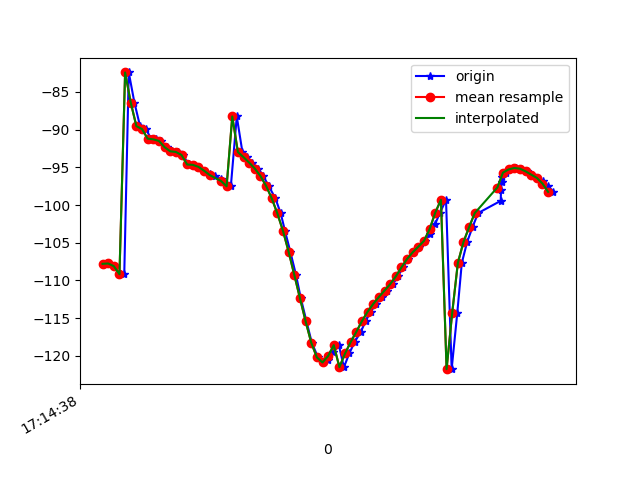

Values plotted in this chart, from the file beside it:
1618852478088, 1548173930742287, -107.790115, 19.715317, -16.470623
1618852478100, 1548173949973057, -107.7, 20.08, -17.11
1618852478120, 1548173969203827, -108.1, 20.39, -16.64
1618852478140, 1548173988434597, -109.2, 21.76, -16.77
1618852478157, 1548174007665367, -109.2, 22.03, -17.23
1618852478173, 1548174026896137, -82.41, 16.46, -16.55
1618852478193, 1548174046126907, -86.4, 20.54, -16.87
1618852478213, 1548174065357677, -89.53, 23.81, -17.44
1618852478233, 1548174084588447, -89.91, 23.98, -16.92
1618852478253, 1548174103819217, -91.19, 25.1, -16.84
1618852478269, 1548174123049987, -91.28, 25.44, -17.64
1618852478288, 1548174142280757, -91.49, 25.57, -17.59
1618852478308, 1548174161511527, -92.32, 25.97, -16.84
1618852478326, 1548174180742297, -92.86, 26.7, -17.62
1618852478346, 1548174199973067, -92.95, 26.87, -17.87
1618852478365, 1548174219203837, -93.35, 27.03, -17.24
1618852478385, 1548174238434607, -94.62, 28.09, -17.1
1618852478403, 1548174257665377, -94.66, 28.31, -17.85
1618852478420, 1548174276896147, -94.93, 28.35, -17.68
1618852478441, 1548174296126917, -95.44, 28.7, -17.69
1618852478460, 1548174315357687, -95.84, 28.97, -17.75
1618852478479, 1548174334588457, -96.19, 29.2, -17.79
1618852478500, 1548174353819227, -96.59, 29.47, -17.76
1618852478518, 1548174373049997, -97.02, 29.81, -17.67
1618852478535, 1548174392280767, -97.5, 30.23, -17.49
1618852478556, 1548174411511537, -88.25, 27.04, -18.07
1618852478576, 1548174430742307, -92.97, 31.19, -16.79
1618852478593, 1548174449973077, -93.65, 31.85, -16.18
1618852478611, 1548174469203847, -94.37, 32.78, -15.31
1618852478632, 1548174488434617, -95.15, 34, -14.1
1618852478650, 1548174507665387, -96.15, 35.34, -12.37
1618852478669, 1548174526896157, -97.45, 36.54, -9.975
1618852478693, 1548174546126927, -99.11, 37.43, -6.81
1618852478712, 1548174565357697, -101.1, 38.09, -2.833
1618852478727, 1548174584588467, -103.4, 38.47, 1.935
1618852478746, 1548174603819237, -106.2, 38.52, 7.487
1618852478766, 1548174623050007, -109.3, 38.05, 13.74
1618852478783, 1548174642280777, -112.3, 36.92, 20.57
1618852478803, 1548174661511547, -115.4, 35.16, 27.79
1618852478822, 1548174680742317, -118.2, 32.85, 34.89
1618852478844, 1548174699973087, -120.2, 29.99, 41.24
1618852478860, 1548174719203857, -120.9, 26.86, 46.94
1618852478881, 1548174738434627, -120.5, 23.6, 52.42
1618852478898, 1548174757665397, -119.5, 20.5, 57.68
1618852478918, 1548174776896167, -118.6, 17.89, 62.61
1618852478936, 1548174796126937, -121.5, 20.03, 63.95
1618852478955, 1548174815357707, -119.7, 14.76, 70.22
1618852478974, 1548174834588477, -118.2, 12.25, 73.56
1618852478996, 1548174853819247, -116.8, 10.75, 75.7
1618852479013, 1548174873050017, -115.4, 9.424, 77.05
1618852479031, 1548174892280787, -114.1, 8.318, 77.69
1618852479050, 1548174911511557, -113.1, 7.37, 77.6
1618852479070, 1548174930742327, -112.2, 6.519, 76.81
1618852479089, 1548174949973097, -111.3, 5.746, 75.37
1618852479110, 1548174969203867, -110.5, 5.087, 73.36
1618852479127, 1548174988434637, -109.5, 4.534, 70.89
1618852479146, 1548175007665407, -108.3, 4.051, 68
1618852479164, 1548175026896177, -107.1, 3.666, 64.69
1618852479183, 1548175046126947, -106.3, 3.523, 60.96
1618852479203, 1548175065357717, -105.5, 3.703, 56.85
1618852479223, 1548175084588487, -104.7, 4.115, 52.37
... 24 more rows
